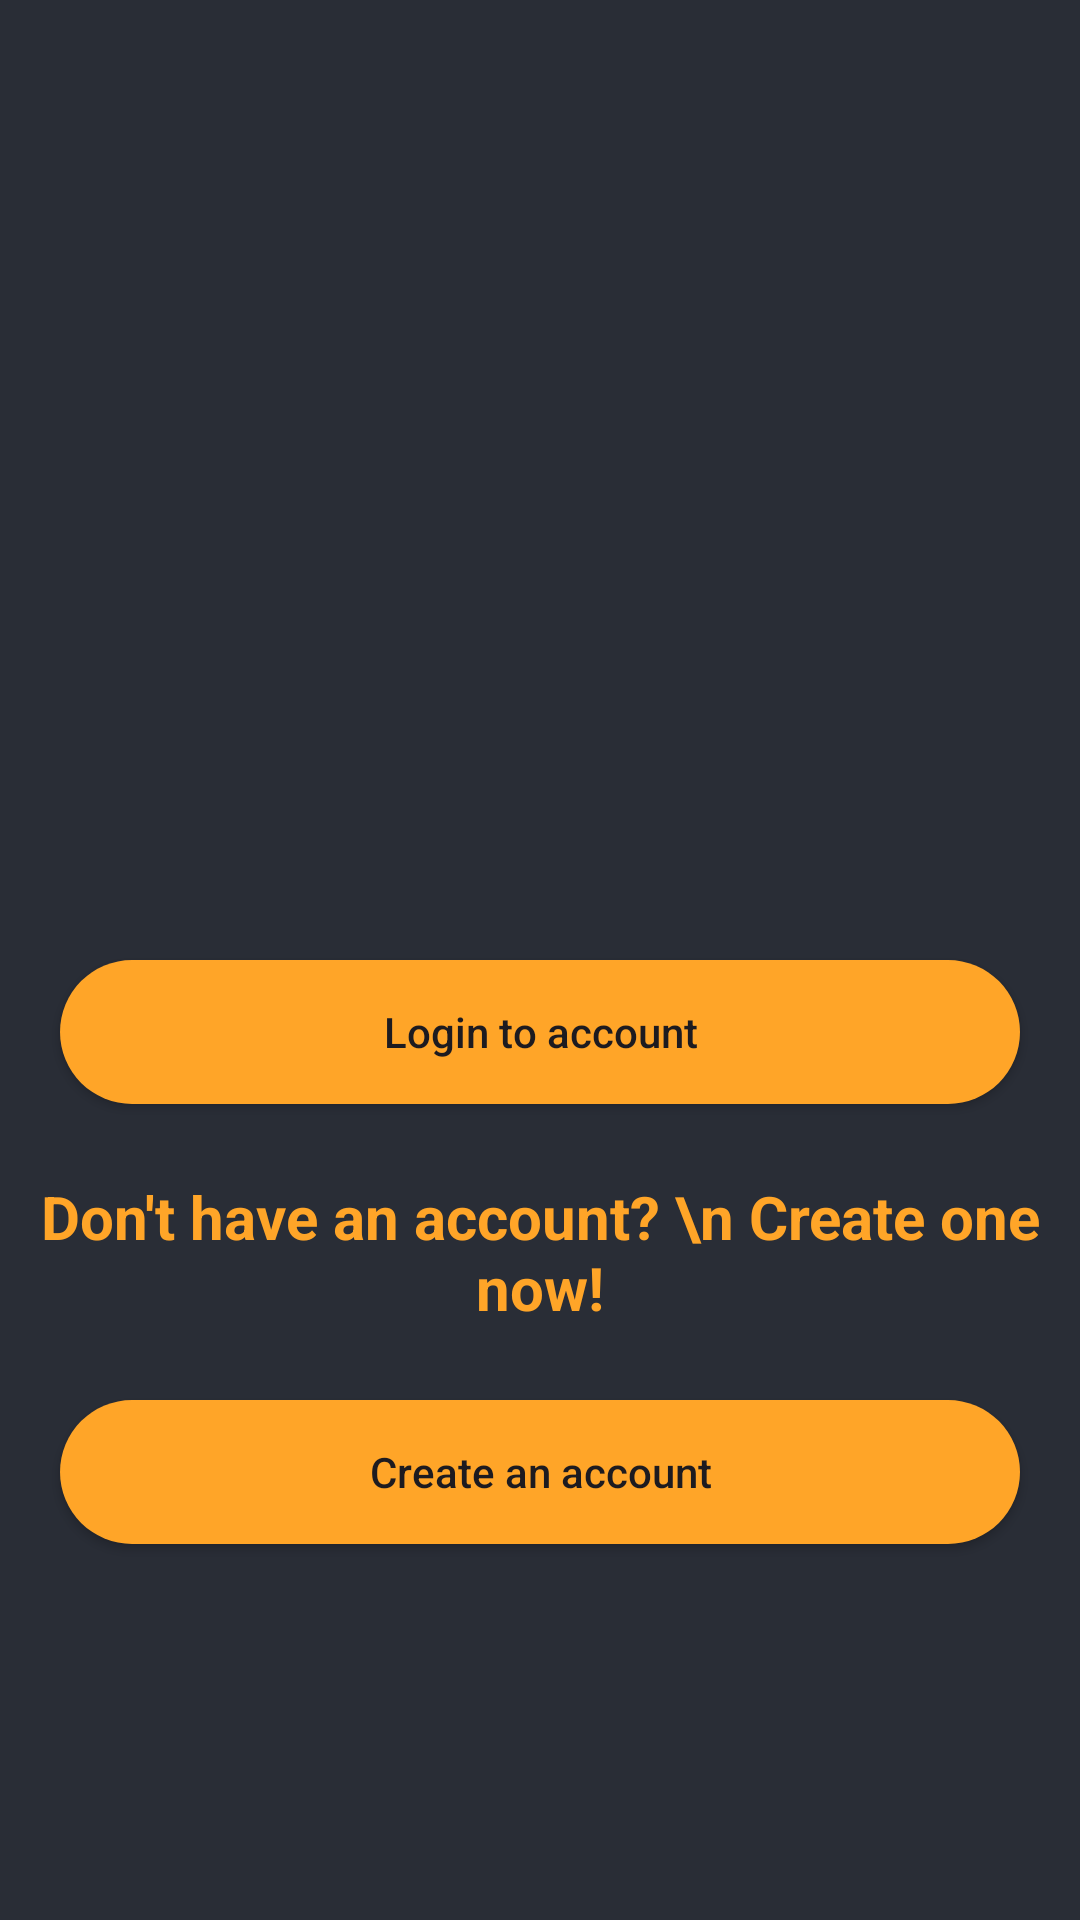

The Android layout XML behind this screen, and the referenced resources:
<!-- AndroidManifest.xml: application theme AppTheme.MaterialTheme -->
<!-- res/layout/activity_main.xml -->
<?xml version="1.0" encoding="utf-8"?>
<RelativeLayout xmlns:android="http://schemas.android.com/apk/res/android"
    xmlns:app="http://schemas.android.com/apk/res-auto"
    xmlns:tools="http://schemas.android.com/tools"
    android:layout_width="match_parent"
    android:layout_height="match_parent"
    android:background="@color/black_shade_1"
    tools:context=".MainActivity">

    <ImageView
        android:layout_width="200dp"
        android:layout_height="200dp"
        android:src="@drawable/appicon"
        android:layout_centerHorizontal="true"
        android:layout_marginTop="50dp"
        android:layout_marginBottom="50dp"
        android:id="@+id/Logo"
        />


    <Button
        android:layout_width="match_parent"
        android:layout_height="wrap_content"
        android:layout_marginStart="20dp"
        android:layout_marginEnd="20dp"
        android:layout_marginTop="20dp"
        android:background="@drawable/button"
        android:text="Login to account"
        android:textAllCaps="false"
        android:layout_below="@id/Logo"
        android:id="@+id/LogIn"
        />


    <TextView
        android:layout_width="match_parent"
        android:layout_height="wrap_content"
        android:layout_below="@id/LogIn"
        android:id="@+id/Prom"
        android:layout_marginTop="20dp"
        android:text="Don't have an account? \n Create one now!"
        android:textAlignment="center"
        android:gravity="center"
        android:textColor="@color/yellow"
        android:textSize="20sp"
        android:textStyle="bold"
        android:padding="4dp"
        />

    <Button
        android:layout_width="match_parent"
        android:layout_height="wrap_content"
        android:layout_marginStart="20dp"
        android:layout_marginEnd="20dp"
        android:layout_marginTop="20dp"
        android:background="@drawable/button"
        android:text="Create an account"
        android:textAllCaps="false"
        android:layout_below="@id/Prom"
        android:id="@+id/SignUp"
        />



</RelativeLayout>
<!-- resources referenced by this layout -->
<resources>
  <color name="black_shade_1">#292D36</color>
  <color name="yellow">#ffa528</color>
  <!-- drawable button (drawable) -->
  <?xml version="1.0" encoding="utf-8"?>
  <shape xmlns:android="http://schemas.android.com/apk/res/android">
  <solid android:color="@color/yellow" android:textColor="#ff0022"/>
      <corners android:radius="25dp" />
  </shape>
  <style name="AppTheme.MaterialTheme" parent="Theme.Material3.DayNight.NoActionBar">
          <item name="windowNoTitle">true</item>
          <item name="windowActionBar">true</item>
          <item name="colorPrimary">@color/yellow</item>
          <item name="colorBackgroundFloating">@color/yellow</item>
          <item name="colorAccent">@color/white</item>
          <item name="android:singleLine">false</item>
      </style>
  <color name="white">#FFFFFFFF</color>
</resources>
